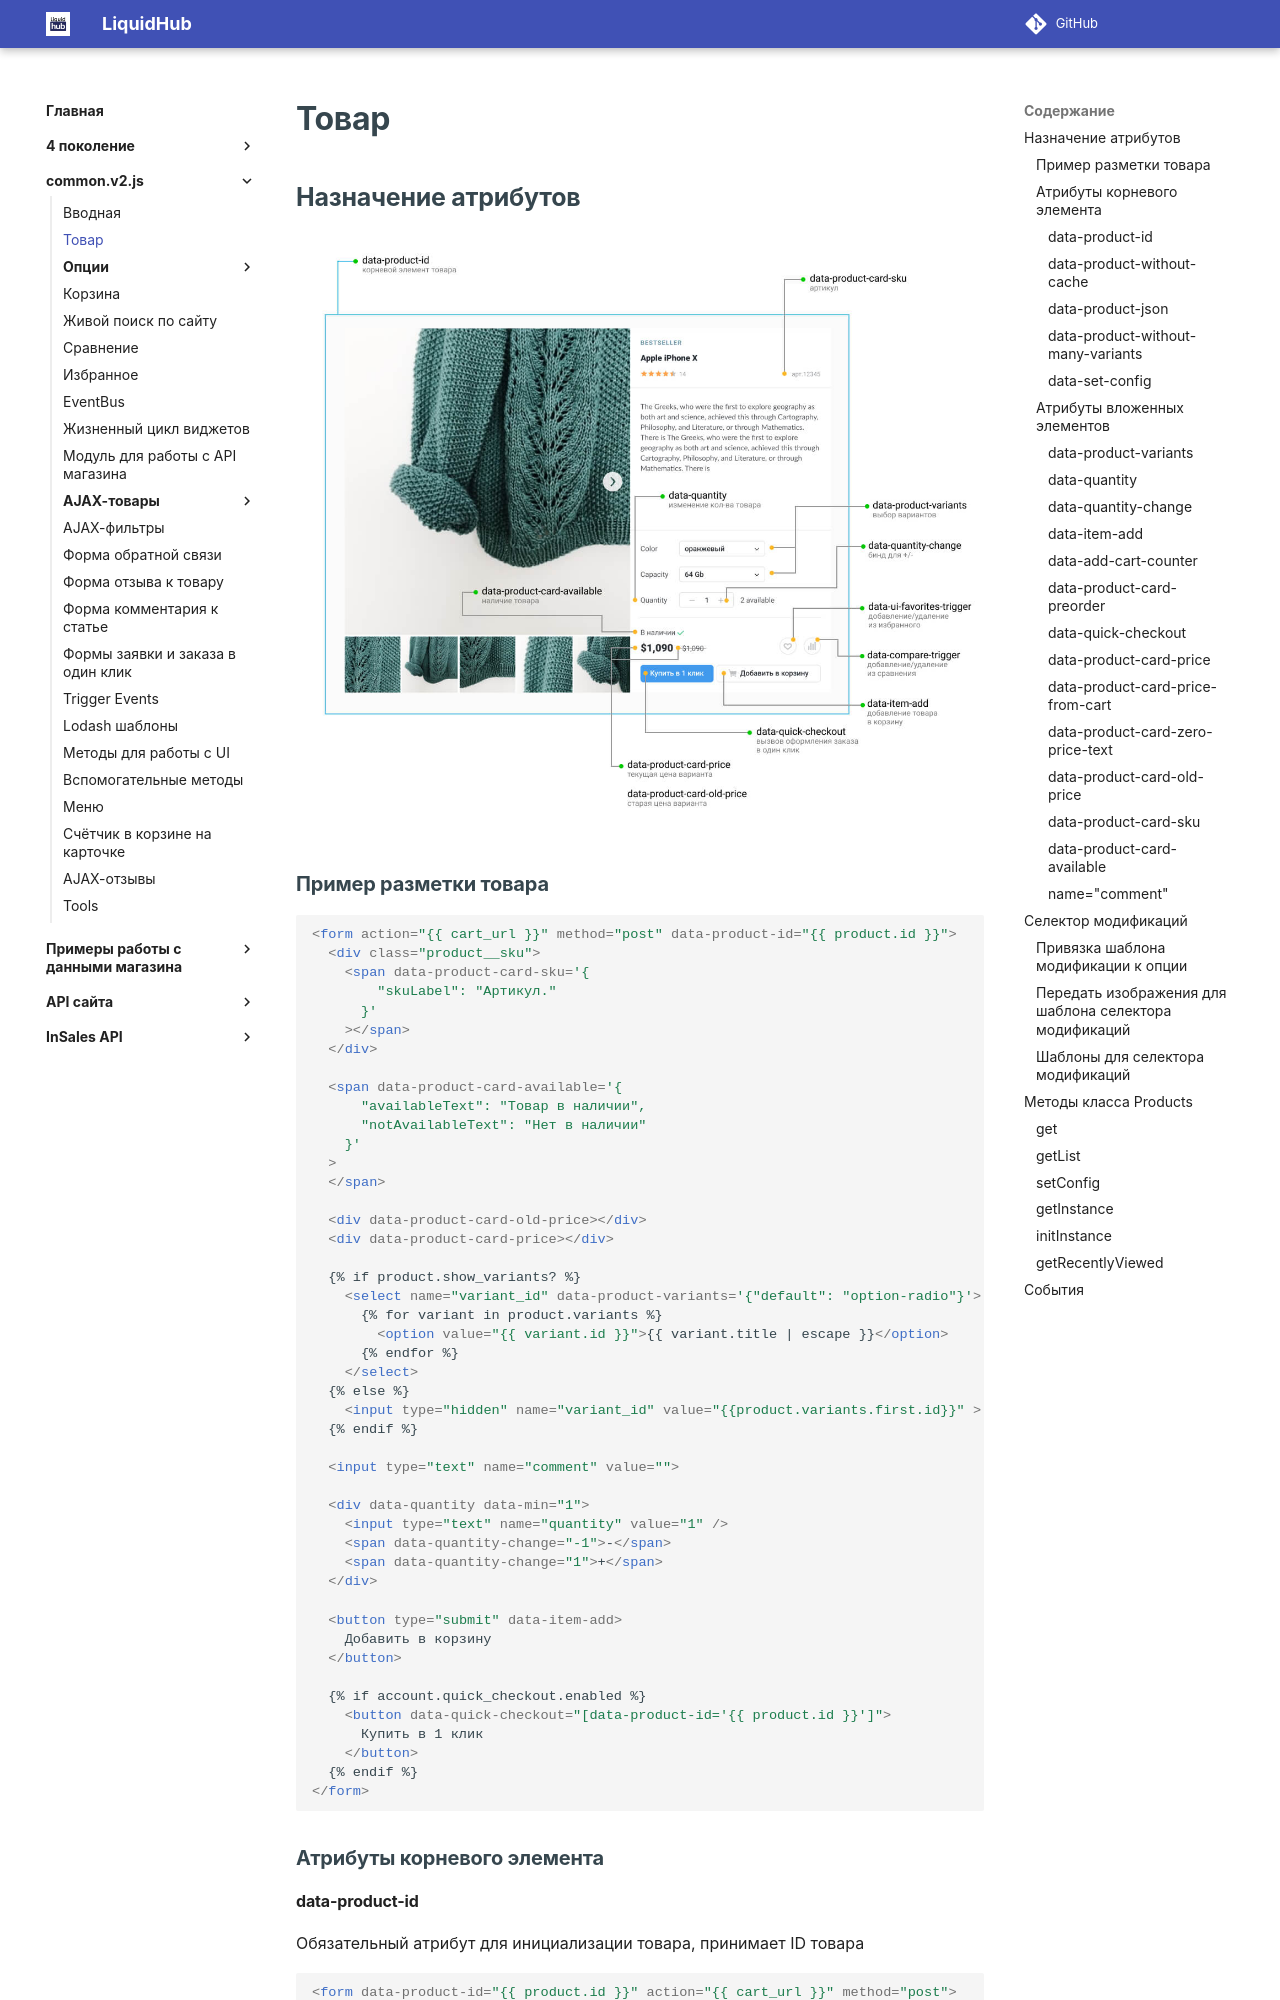

repository: insales/insales-docs-source · page: common.v2.js/2Products/index.html · generator: mkdocs

---
seo_title: "Карточка товара — common.v2.js InSales"
description: "Data-атрибуты карточки товара в common.v2.js: настройка формы товара, выбор вариантов и связь элементов интерфейса в шаблоне InSales."
---

# Товар

## Назначение атрибутов

![](/img/product-sheme.jpg)
### Пример разметки товара

```html
<form action="{{ cart_url }}" method="post" data-product-id="{{ product.id }}">
  <div class="product__sku">
    <span data-product-card-sku='{
        "skuLabel": "Артикул."
      }'
    ></span>
  </div>

  <span data-product-card-available='{
      "availableText": "Товар в наличии",
      "notAvailableText": "Нет в наличии"
    }'
  >
  </span>

  <div data-product-card-old-price></div>
  <div data-product-card-price></div>

  {% if product.show_variants? %}
    <select name="variant_id" data-product-variants='{"default": "option-radio"}'>
      {% for variant in product.variants %}
        <option value="{{ variant.id }}">{{ variant.title | escape }}</option>
      {% endfor %}
    </select>
  {% else %}
    <input type="hidden" name="variant_id" value="{{product.variants.first.id}}" >
  {% endif %}

  <input type="text" name="comment" value="">

  <div data-quantity data-min="1">
    <input type="text" name="quantity" value="1" />
    <span data-quantity-change="-1">-</span>
    <span data-quantity-change="1">+</span>
  </div>

  <button type="submit" data-item-add>
    Добавить в корзину
  </button>

  {% if account.quick_checkout.enabled %}
    <button data-quick-checkout="[data-product-id='{{ product.id }}']">
      Купить в 1 клик
    </button>
  {% endif %}
</form>
```

### Атрибуты корневого элемента

#### data-product-id

Обязательный атрибут для инициализации товара, принимает ID товара

```html
<form data-product-id="{{ product.id }}" action="{{ cart_url }}" method="post">
  <!-- Код формы -->
</form>
```

#### data-product-without-cache

Отключить кэширование информации о товаре

```html
<form data-product-without-cache data-product-id="{{ product.id }}" action="{{ cart_url }}" method="post" >
  <!-- Код формы -->
</form>
```
#### data-product-json

Позволяет передать данные о товаре через Liquid. Это может ускорить отображение селектора вариантов.

```html
<form data-product-id="{{ product.id }}" data-product-json="{{ product|json|escape }}" action="{{ cart_url }}" method="post">
  <!-- Код формы -->
</form>
```

#### data-product-without-many-variants

Если в карточке товара отсутствует селектор выбора варианта, то рекомендуется указать данный атрибут со значение `true`. Тогда при запросе на сервер товар будет получен только с первым вариантом. Это может значительно ускорить загрузку страницы. Рекомендуется использовать в превью товаров, например, на страницах категорий.

!!! info
    Если задан атрибут `data-product-json`, то все данные о товаре, включая варианты, будут получены в виде JSON вместе с HTML-кодом страницы, а не запросом к серверу.

```html
<form data-product-id="{{ product.id }}" data-product-without-many-variants="true" action="{{ cart_url }}" method="post">
  <!-- Код формы -->
</form>
```

#### data-set-config

Передать настройки товара через data-атрибут

```html
<form data-set-config='{"decimal": {"kgm": 1}}' data-product-id="{{ product.id }}" action="{{ cart_url }}" method="post">
  <!-- Код формы -->
</form>
```

### Атрибуты вложенных элементов
